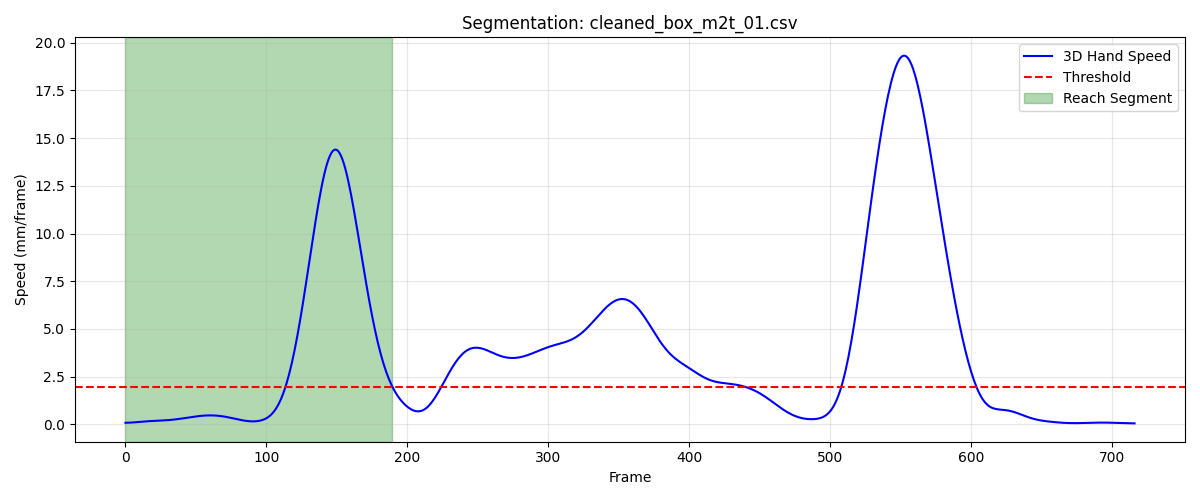

Data behind this chart, as committed beside it:
frame, sub_frame, shoulderr_x, shoulderr_y, shoulderr_z, humr1_x, humr1_y, humr1_z, humr2_x, humr2_y, humr2_z, humr3_x, humr3_y, humr3_z, humr4_x, humr4_y, humr4_z, humr5_x, humr5_y, humr5_z, humr6_x, humr6_y, humr6_z, humr7_x
1, 0, 229.6, -773.7, 703.6, 263.7, -739.1, 557.7, 272, -730.5, 486.1, 264.1, -791.3, 552.4, 217.8, -697.9, 537.5, 269.6, -793.6, 493.5, 233.8, -701.3, 483.7, 214.9
2, 0, 229.5, -773.6, 703.5, 263.6, -739, 557.7, 271.9, -730.4, 486.1, 263.9, -791.2, 552.4, 217.6, -697.8, 537.5, 269.3, -793.5, 493.5, 233.6, -701.2, 483.7, 214.7
3, 0, 229.3, -773.5, 703.5, 263.4, -738.9, 557.6, 271.7, -730.3, 486, 263.8, -791.2, 552.3, 217.5, -697.7, 537.4, 269.1, -793.4, 493.4, 233.5, -701.1, 483.6, 214.4
4, 0, 229.2, -773.4, 703.4, 263.2, -738.8, 557.6, 271.5, -730.3, 485.9, 263.6, -791.1, 552.3, 217.3, -697.6, 537.4, 268.9, -793.4, 493.4, 233.3, -701, 483.5, 214.2
5, 0, 229, -773.3, 703.4, 263.1, -738.8, 557.5, 271.3, -730.2, 485.9, 263.4, -791, 552.2, 217.2, -697.5, 537.3, 268.7, -793.3, 493.3, 233.1, -701, 483.5, 214
6, 0, 228.8, -773.2, 703.3, 262.9, -738.7, 557.4, 271.1, -730.2, 485.7, 263.3, -791, 552.1, 217, -697.5, 537.2, 268.5, -793.3, 493.2, 233, -700.9, 483.4, 213.8
7, 0, 228.7, -773.2, 703.1, 262.8, -738.7, 557.3, 270.9, -730.2, 485.6, 263.1, -790.9, 552, 216.9, -697.4, 537.1, 268.4, -793.2, 493.1, 232.8, -700.9, 483.3, 213.6
8, 0, 228.5, -773.1, 703, 262.6, -738.7, 557.2, 270.7, -730.2, 485.4, 263, -790.9, 551.9, 216.8, -697.4, 537, 268.2, -793.2, 493, 232.7, -700.8, 483.2, 213.4
9, 0, 228.3, -773.1, 702.9, 262.5, -738.7, 557, 270.5, -730.3, 485.3, 262.8, -790.9, 551.8, 216.6, -697.3, 536.8, 268, -793.2, 492.9, 232.5, -700.8, 483.1, 213.3
10, 0, 228.1, -773.1, 702.7, 262.3, -738.7, 556.9, 270.3, -730.3, 485.1, 262.6, -790.9, 551.6, 216.5, -697.3, 536.7, 267.8, -793.2, 492.7, 232.4, -700.8, 483, 213.1
11, 0, 227.9, -773.1, 702.6, 262.2, -738.7, 556.8, 270.2, -730.3, 485, 262.5, -790.9, 551.5, 216.4, -697.3, 536.6, 267.6, -793.2, 492.6, 232.4, -700.8, 482.9, 213
12, 0, 227.8, -773.2, 702.4, 262.1, -738.7, 556.6, 270.1, -730.4, 484.8, 262.3, -791, 551.3, 216.4, -697.3, 536.4, 267.4, -793.2, 492.4, 232.3, -700.8, 482.7, 212.8
13, 0, 227.6, -773.2, 702.3, 262, -738.8, 556.5, 270, -730.4, 484.7, 262.1, -791, 551.2, 216.3, -697.3, 536.3, 267.2, -793.2, 492.2, 232.2, -700.8, 482.6, 212.7
14, 0, 227.5, -773.2, 702.1, 261.9, -738.9, 556.3, 269.9, -730.5, 484.6, 261.9, -791.1, 551, 216.3, -697.3, 536.1, 267, -793.3, 492.1, 232.2, -700.8, 482.5, 212.6
15, 0, 227.3, -773.3, 702, 261.8, -739, 556.2, 269.9, -730.5, 484.5, 261.7, -791.2, 550.9, 216.2, -697.3, 536, 266.8, -793.4, 491.9, 232.2, -700.8, 482.3, 212.6
16, 0, 227.2, -773.3, 701.9, 261.7, -739, 556.1, 269.9, -730.6, 484.4, 261.5, -791.3, 550.7, 216.2, -697.3, 535.9, 266.6, -793.5, 491.8, 232.2, -700.8, 482.2, 212.5
17, 0, 227.0, -773.3, 701.8, 261.6, -739.1, 556, 269.9, -730.6, 484.3, 261.3, -791.4, 550.6, 216.2, -697.3, 535.7, 266.4, -793.6, 491.6, 232.2, -700.9, 482.1, 212.4
18, 0, 226.8, -773.3, 701.7, 261.5, -739.2, 555.9, 269.9, -730.7, 484.2, 261.1, -791.5, 550.5, 216.1, -697.4, 535.6, 266.2, -793.6, 491.5, 232.2, -700.9, 482, 212.4
19, 0, 226.7, -773.4, 701.6, 261.4, -739.3, 555.8, 269.9, -730.8, 484.2, 260.9, -791.6, 550.4, 216.1, -697.4, 535.5, 266, -793.7, 491.4, 232.2, -700.9, 481.9, 212.4
20, 0, 226.5, -773.4, 701.5, 261.3, -739.4, 555.8, 269.8, -730.9, 484.1, 260.7, -791.6, 550.3, 216.1, -697.4, 535.4, 265.8, -793.8, 491.4, 232.2, -701, 481.8, 212.3
21, 0, 226.4, -773.3, 701.4, 261.2, -739.4, 555.7, 269.8, -730.9, 484.1, 260.5, -791.7, 550.3, 216.1, -697.4, 535.4, 265.7, -793.9, 491.3, 232.2, -701, 481.7, 212.3
22, 0, 226.2, -773.3, 701.3, 261.2, -739.4, 555.7, 269.7, -731, 484, 260.4, -791.7, 550.2, 216, -697.4, 535.3, 265.5, -793.9, 491.3, 232.2, -701, 481.6, 212.2
23, 0, 226.1, -773.3, 701.3, 261.1, -739.5, 555.6, 269.7, -731, 484, 260.2, -791.7, 550.2, 216, -697.4, 535.2, 265.4, -793.9, 491.2, 232.1, -701, 481.6, 212.2
24, 0, 226, -773.2, 701.2, 261, -739.5, 555.6, 269.6, -731, 484, 260.1, -791.7, 550.2, 215.9, -697.4, 535.2, 265.2, -793.9, 491.2, 232.1, -701, 481.5, 212.1
25, 0, 225.9, -773.2, 701.2, 260.9, -739.5, 555.6, 269.5, -731, 484, 260, -791.7, 550.1, 215.9, -697.3, 535.1, 265.1, -793.9, 491.2, 232, -701, 481.5, 212
26, 0, 225.8, -773.1, 701.2, 260.8, -739.4, 555.5, 269.5, -731, 483.9, 259.9, -791.7, 550.1, 215.8, -697.3, 535.1, 265, -793.9, 491.2, 232, -700.9, 481.4, 212
27, 0, 225.7, -773.1, 701.1, 260.8, -739.4, 555.5, 269.4, -730.9, 483.9, 259.8, -791.7, 550, 215.7, -697.2, 535, 264.9, -793.9, 491.1, 231.9, -700.9, 481.4, 211.9
28, 0, 225.6, -773, 701.1, 260.7, -739.4, 555.4, 269.4, -730.9, 483.9, 259.7, -791.6, 550, 215.7, -697.2, 535, 264.8, -793.8, 491.1, 231.8, -700.8, 481.3, 211.8
29, 0, 225.5, -773, 701, 260.6, -739.3, 555.4, 269.3, -730.8, 483.8, 259.6, -791.6, 549.9, 215.6, -697.1, 534.9, 264.8, -793.8, 491, 231.8, -700.8, 481.3, 211.8
30, 0, 225.4, -772.9, 701, 260.5, -739.3, 555.3, 269.2, -730.8, 483.7, 259.5, -791.5, 549.9, 215.5, -697.1, 534.9, 264.6, -793.7, 490.9, 231.7, -700.7, 481.2, 211.7
31, 0, 225.3, -772.9, 700.9, 260.4, -739.2, 555.2, 269.2, -730.7, 483.7, 259.4, -791.5, 549.8, 215.5, -697, 534.8, 264.5, -793.7, 490.8, 231.6, -700.7, 481.1, 211.6
32, 0, 225.3, -772.8, 700.9, 260.4, -739.2, 555.2, 269.1, -730.6, 483.6, 259.3, -791.4, 549.7, 215.4, -696.9, 534.7, 264.4, -793.6, 490.7, 231.6, -700.6, 481.1, 211.5
33, 0, 225.2, -772.8, 700.8, 260.3, -739.1, 555.1, 269, -730.6, 483.5, 259.2, -791.4, 549.6, 215.3, -696.9, 534.7, 264.3, -793.5, 490.6, 231.5, -700.6, 481, 211.3
34, 0, 225.1, -772.7, 700.8, 260.2, -739.1, 555, 268.9, -730.5, 483.4, 259.1, -791.4, 549.5, 215.3, -696.8, 534.6, 264.2, -793.5, 490.5, 231.4, -700.5, 480.9, 211.2
35, 0, 225.1, -772.7, 700.7, 260.1, -739, 554.9, 268.8, -730.5, 483.4, 259, -791.3, 549.5, 215.2, -696.8, 534.5, 264, -793.5, 490.5, 231.4, -700.5, 480.9, 211.1
36, 0, 225, -772.7, 700.7, 260, -739, 554.9, 268.7, -730.5, 483.3, 258.9, -791.3, 549.4, 215.1, -696.7, 534.5, 263.9, -793.4, 490.4, 231.3, -700.4, 480.8, 210.9
37, 0, 225, -772.6, 700.6, 259.9, -739, 554.8, 268.6, -730.5, 483.2, 258.8, -791.3, 549.3, 215.1, -696.7, 534.4, 263.8, -793.4, 490.3, 231.3, -700.4, 480.8, 210.7
38, 0, 225, -772.6, 700.6, 259.9, -739, 554.7, 268.6, -730.5, 483.1, 258.7, -791.2, 549.2, 215.1, -696.6, 534.4, 263.6, -793.4, 490.2, 231.2, -700.3, 480.7, 210.6
39, 0, 224.9, -772.6, 700.5, 259.8, -738.9, 554.6, 268.5, -730.5, 483, 258.6, -791.2, 549.2, 215, -696.6, 534.3, 263.5, -793.4, 490.2, 231.1, -700.3, 480.7, 210.4
40, 0, 224.9, -772.5, 700.4, 259.7, -738.9, 554.6, 268.4, -730.4, 483, 258.5, -791.2, 549.1, 215, -696.5, 534.3, 263.4, -793.4, 490.1, 231.1, -700.2, 480.6, 210.3
41, 0, 224.8, -772.5, 700.4, 259.7, -738.9, 554.5, 268.3, -730.4, 482.9, 258.4, -791.2, 549, 214.9, -696.5, 534.2, 263.3, -793.3, 490.1, 231, -700.2, 480.6, 210.2
42, 0, 224.8, -772.5, 700.3, 259.6, -738.8, 554.4, 268.2, -730.4, 482.8, 258.4, -791.1, 548.9, 214.9, -696.4, 534.2, 263.3, -793.3, 490, 231, -700.1, 480.5, 210.1
43, 0, 224.8, -772.5, 700.2, 259.5, -738.8, 554.3, 268.1, -730.3, 482.7, 258.3, -791.1, 548.8, 214.8, -696.4, 534.1, 263.2, -793.2, 489.9, 230.9, -700.1, 480.5, 210
44, 0, 224.7, -772.5, 700.1, 259.5, -738.7, 554.2, 268.1, -730.2, 482.6, 258.2, -791, 548.7, 214.7, -696.3, 534.1, 263.1, -793.2, 489.8, 230.8, -700, 480.4, 209.9
45, 0, 224.7, -772.6, 700, 259.4, -738.7, 554.1, 268, -730.1, 482.6, 258.1, -790.9, 548.6, 214.6, -696.3, 534, 263.1, -793.1, 489.7, 230.7, -699.9, 480.3, 209.8
46, 0, 224.6, -772.6, 699.8, 259.4, -738.6, 554, 267.9, -730, 482.5, 258.1, -790.8, 548.5, 214.5, -696.2, 533.9, 263, -793, 489.6, 230.6, -699.8, 480.2, 209.7
47, 0, 224.6, -772.6, 699.7, 259.3, -738.5, 553.9, 267.8, -729.9, 482.3, 258, -790.7, 548.3, 214.3, -696.2, 533.8, 262.9, -792.9, 489.4, 230.6, -699.7, 480.2, 209.6
48, 0, 224.5, -772.6, 699.5, 259.3, -738.4, 553.8, 267.7, -729.7, 482.2, 258, -790.6, 548.2, 214.2, -696.1, 533.7, 262.9, -792.7, 489.2, 230.5, -699.6, 480.1, 209.5
49, 0, 224.5, -772.7, 699.4, 259.2, -738.3, 553.6, 267.6, -729.5, 482.1, 258, -790.5, 548, 214.1, -696, 533.6, 262.8, -792.6, 489, 230.3, -699.5, 479.9, 209.4
50, 0, 224.4, -772.7, 699.2, 259.1, -738.2, 553.5, 267.5, -729.4, 481.9, 258, -790.4, 547.8, 213.9, -696, 533.5, 262.8, -792.4, 488.8, 230.2, -699.4, 479.8, 209.4
51, 0, 224.4, -772.7, 699, 259.1, -738, 553.3, 267.4, -729.2, 481.8, 258, -790.3, 547.6, 213.8, -695.9, 533.4, 262.8, -792.2, 488.6, 230, -699.2, 479.7, 209.3
52, 0, 224.4, -772.7, 698.8, 259, -737.9, 553.2, 267.3, -729, 481.6, 258, -790.1, 547.4, 213.6, -695.8, 533.3, 262.7, -792, 488.4, 229.8, -699.1, 479.5, 209.2
53, 0, 224.4, -772.8, 698.7, 258.9, -737.8, 553, 267.2, -728.8, 481.4, 258, -790, 547.2, 213.5, -695.7, 533.1, 262.7, -791.8, 488.2, 229.6, -698.9, 479.4, 209.2
54, 0, 224.3, -772.8, 698.5, 258.8, -737.6, 552.8, 267, -728.6, 481.2, 258, -789.8, 547, 213.3, -695.6, 533, 262.7, -791.6, 488, 229.4, -698.8, 479.2, 209.1
55, 0, 224.3, -772.8, 698.4, 258.7, -737.4, 552.7, 266.9, -728.4, 481.1, 258, -789.7, 546.8, 213.2, -695.5, 532.9, 262.7, -791.3, 487.8, 229.1, -698.6, 479.1, 209.1
56, 0, 224.3, -772.8, 698.3, 258.6, -737.3, 552.5, 266.7, -728.2, 480.9, 258, -789.5, 546.6, 213, -695.4, 532.8, 262.7, -791.1, 487.7, 228.9, -698.5, 479, 209
57, 0, 224.3, -772.8, 698.1, 258.5, -737.1, 552.4, 266.6, -728, 480.7, 258, -789.3, 546.5, 212.9, -695.3, 532.7, 262.7, -790.9, 487.5, 228.6, -698.3, 478.8, 208.9
58, 0, 224.3, -772.8, 698, 258.4, -736.9, 552.2, 266.4, -727.8, 480.6, 258, -789.1, 546.3, 212.7, -695.2, 532.6, 262.7, -790.7, 487.3, 228.4, -698.1, 478.7, 208.9
59, 0, 224.3, -772.8, 697.9, 258.4, -736.7, 552.1, 266.3, -727.5, 480.4, 258, -788.9, 546.1, 212.6, -695, 532.5, 262.7, -790.5, 487.2, 228.2, -697.9, 478.7, 208.8
60, 0, 224.3, -772.8, 697.8, 258.3, -736.5, 552, 266.2, -727.3, 480.3, 258, -788.7, 546, 212.4, -694.9, 532.4, 262.7, -790.2, 487, 228, -697.7, 478.6, 208.7
... 130 more rows
